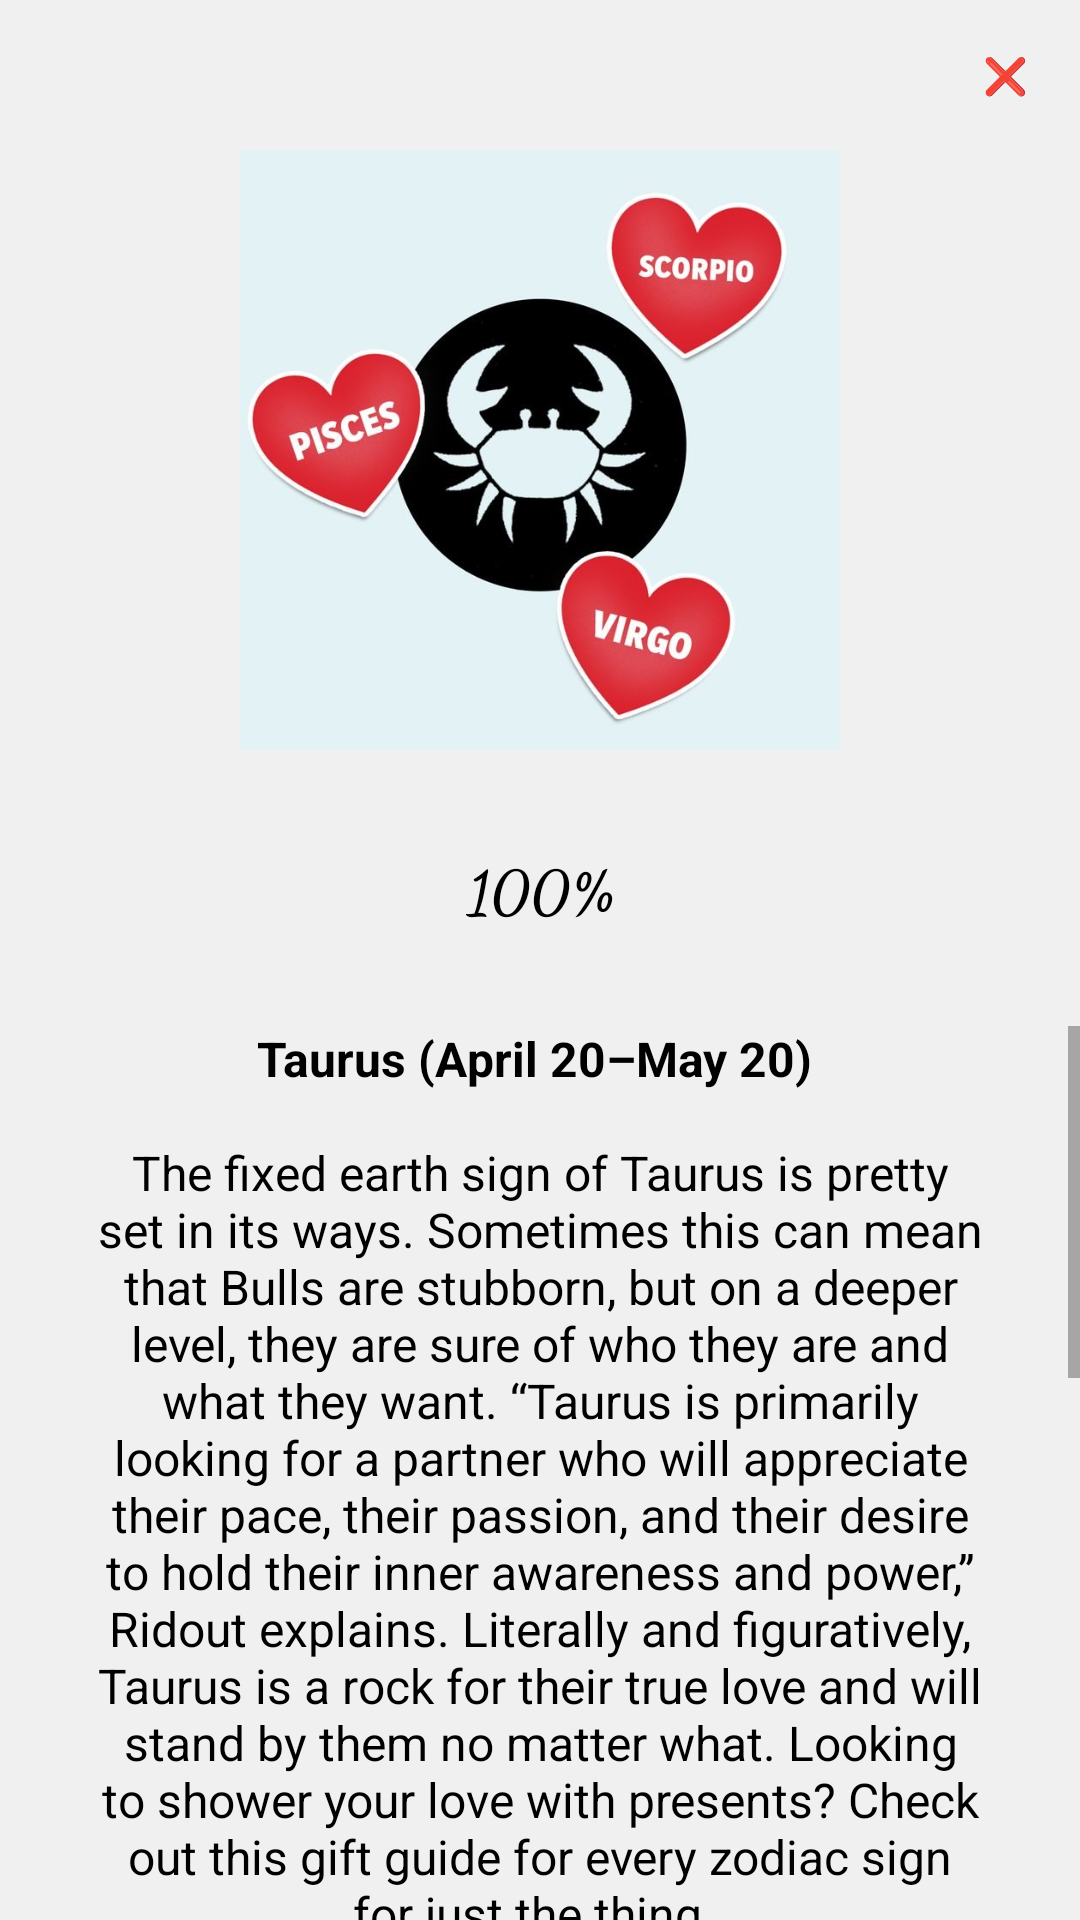

Android layout source for this screen:
<!-- AndroidManifest.xml: application theme Theme.WeGate -->
<!-- res/layout/popup_compatibility.xml -->
<?xml version="1.0" encoding="utf-8"?>
<LinearLayout xmlns:android="http://schemas.android.com/apk/res/android"
    xmlns:app="http://schemas.android.com/apk/res-auto"
    xmlns:tools="http://schemas.android.com/tools"
    android:layout_width="match_parent"
    android:layout_height="match_parent"
    android:orientation="vertical"
    app:layout_constraintCircleRadius="10dp"
    android:background="#f0f0f0">
    <Button
        android:layout_gravity="end"
        android:id="@+id/button1"
        android:layout_width="50dp"
        android:layout_height="50dp"
        android:background="?android:attr/selectableItemBackground"
        android:text="❌"
        android:textAllCaps="false"
        android:textColor="@color/black"
        android:textSize="12sp"
        app:layout_constraintEnd_toEndOf="parent"
        app:layout_constraintTop_toTopOf="parent" />

    <ImageView
        android:layout_gravity="center"
        android:id="@+id/compatibilityimage"
        android:layout_width="200dp"
        android:layout_height="200dp"
        android:src="@drawable/cancer"
        app:layout_constraintEnd_toEndOf="parent"
        app:layout_constraintStart_toStartOf="parent"
        app:layout_constraintTop_toBottomOf="@+id/button1" />

    <TextView
        android:layout_gravity="center"
        android:id="@+id/compatibilitypercent"
        android:layout_width="wrap_content"
        android:layout_height="wrap_content"
        android:layout_marginStart="32dp"
        android:layout_marginTop="32dp"
        android:layout_marginEnd="32dp"
        android:fontFamily="cursive"
        android:paddingStart="32dp"
        android:paddingEnd="32dp"
        android:text="100%"
        android:textAlignment="center"
        android:textColor="@color/black"
        android:textSize="20sp"
        android:textStyle="bold"
        app:layout_constraintEnd_toEndOf="parent"
        app:layout_constraintStart_toStartOf="parent"
        app:layout_constraintTop_toBottomOf="@+id/compatibilityimage" />

    <ScrollView
        android:layout_width="match_parent"
        android:layout_height="wrap_content"
        android:layout_marginTop="32dp"
        app:layout_constraintBottom_toBottomOf="parent">

        <LinearLayout
            android:layout_width="match_parent"
            android:layout_height="wrap_content"
            android:orientation="vertical">

            <TextView
                android:id="@+id/compatibilitytext"
                android:layout_width="wrap_content"
                android:layout_height="wrap_content"
                android:layout_marginStart="32dp"
                android:layout_marginEnd="32dp"
                android:layout_marginBottom="32dp"
                android:fontFamily="sans-serif"
                android:text="@string/taurus"
                android:textAlignment="center"
                android:textColor="@color/black"
                android:textSize="16sp" />
        </LinearLayout>
    </ScrollView>


</LinearLayout>
<!-- resources referenced by this layout -->
<resources>
  <color name="black">#FF000000</color>
  <!-- drawable cancer: jpg bitmap (drawable, 36978 bytes) -->
  <string name="taurus"><b>Taurus (April 20–May 20)</b>
  \n\nThe fixed earth sign of Taurus is pretty set in its ways. Sometimes this can mean that Bulls are stubborn, but on a deeper level, they are sure of who they are and what they want. “Taurus is primarily looking for a partner who will appreciate their pace, their passion, and their desire to hold their inner awareness and power,” Ridout explains. Literally and figuratively, Taurus is a rock for their true love and will stand by them no matter what. Looking to shower your love with presents? Check out this gift guide for every zodiac sign for just the thing.
  
  \n\n<b>Compatible signs</b>
  \n\nThe other earth signs, Capricorn and Virgo, make a great match for Taurus, as they share the same fundamental nature. (That’s basically the essence of zodiac compatibility.) Cancer is also a good choice, too, because they are just as passionate and caring as Taurus, and they take their dedication to their loved ones equally seriously.
  
  \n\n<b>Non-compatible signs</b>
  \n\nFor as much as Taurus loves opulence and sensuality, this sign does not appreciate show-offs when it comes to relationships. Leo, Aquarius, and Sagittarius are too excitable for Taurus, who prefers a more grounded temperament.</string>
  <style name="Theme.WeGate" parent="Theme.AppCompat.DayNight.NoActionBar">
          
          <item name="colorPrimary">@color/purple_500</item>
          <item name="colorPrimaryVariant">@color/purple_700</item>
          <item name="colorOnPrimary">@color/white</item>
          
          <item name="colorSecondary">@color/teal_200</item>
          <item name="colorSecondaryVariant">@color/teal_700</item>
          <item name="colorOnSecondary">@color/black</item>
          
          <item name="android:statusBarColor">#D288A2</item>
          
  
      </style>
  <color name="purple_500">#FF6200EE</color>
  <color name="purple_700">#FF3700B3</color>
  <color name="white">#FFFFFFFF</color>
  <color name="teal_200">#FF03DAC5</color>
  <color name="teal_700">#FF018786</color>
</resources>
